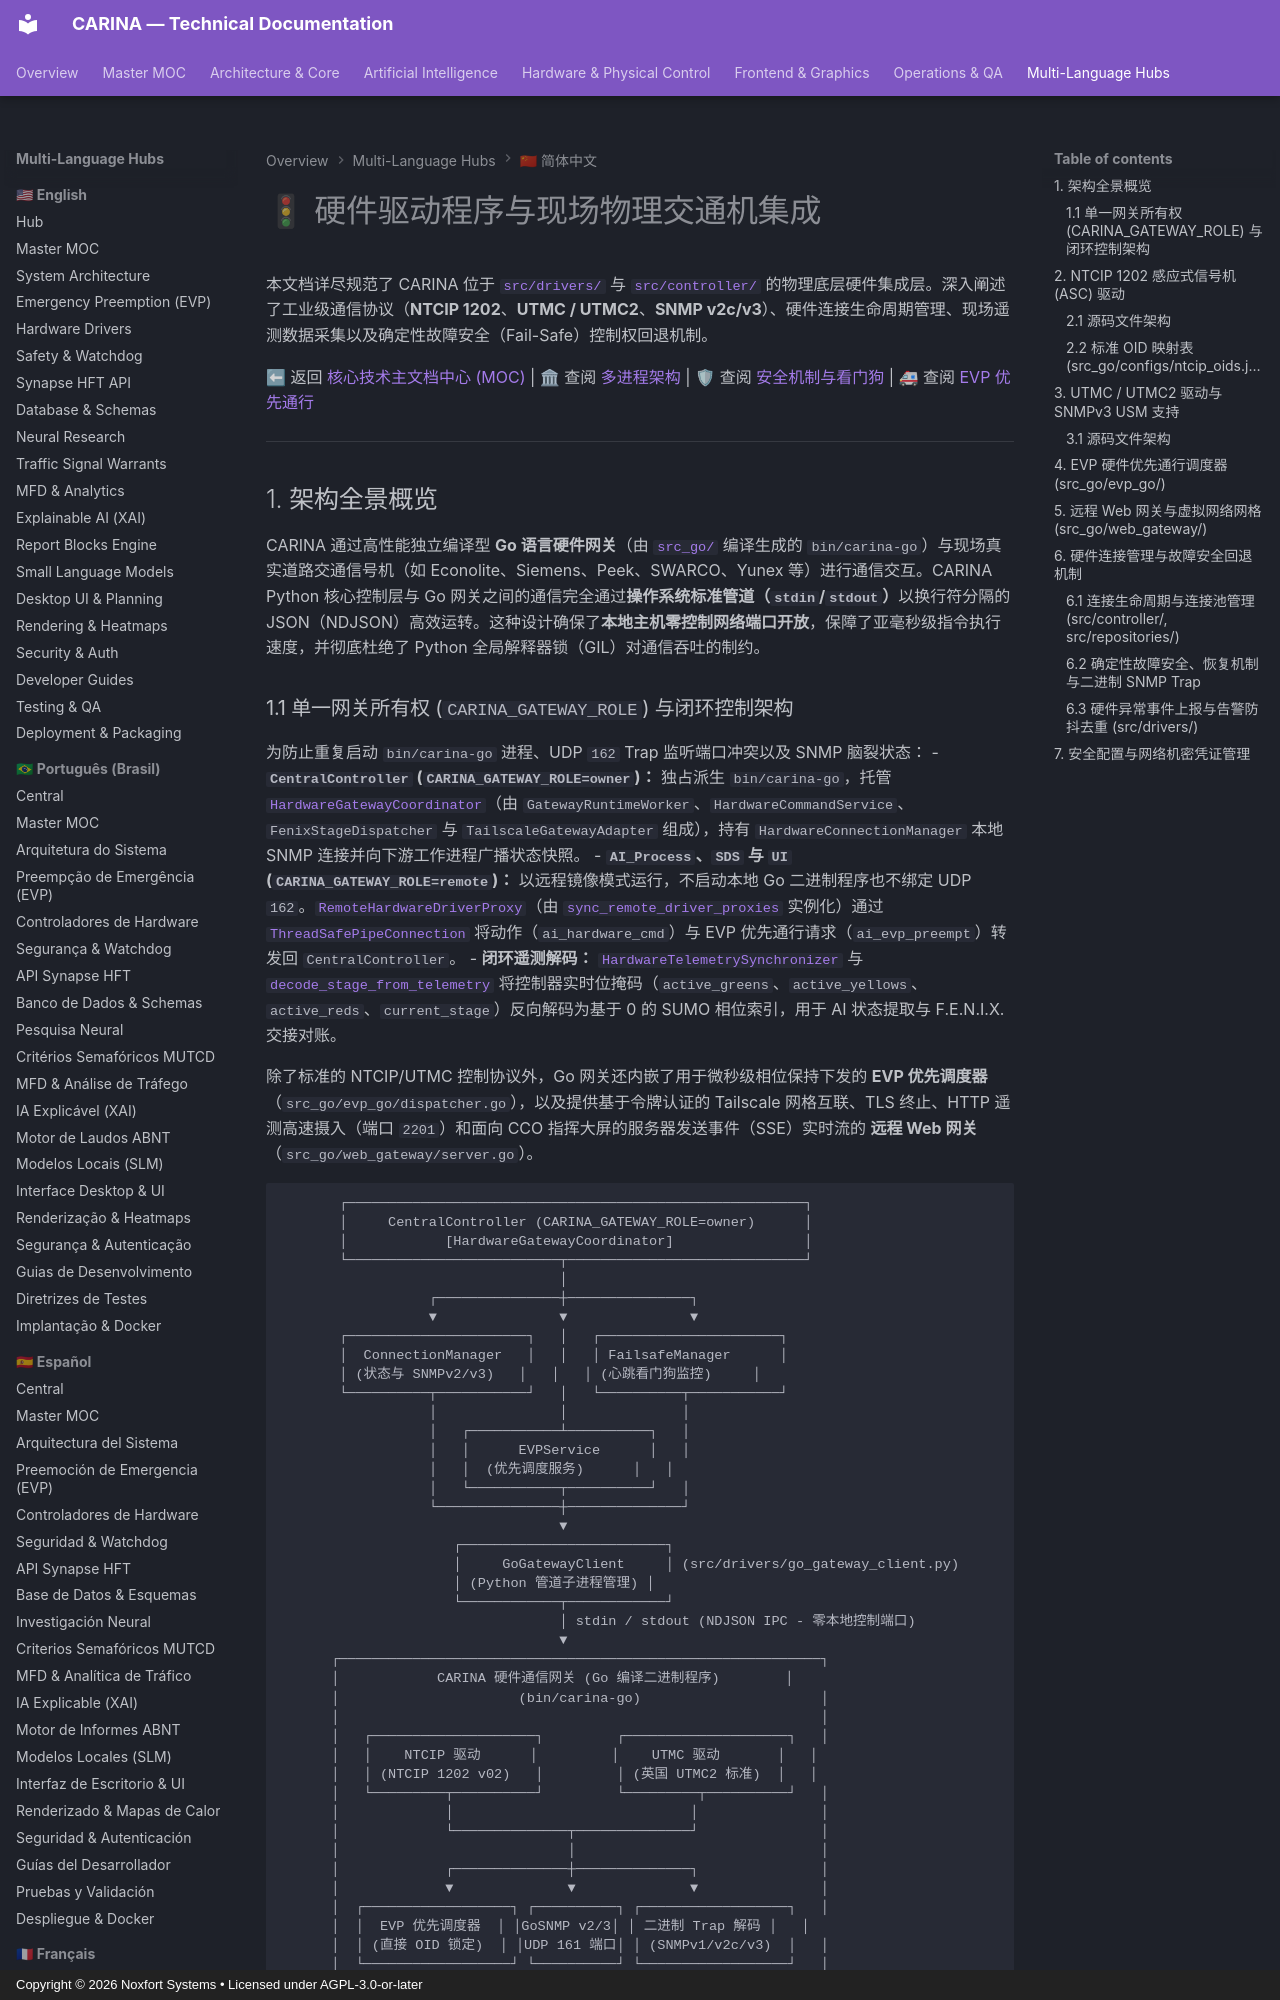

repository: Noxfort-Systems-Brazil/CARINA · page: zh/hardware_drivers/index.html · generator: mkdocs · copyright: Copyright © 2026 Noxfort Systems • Licensed under AGPL-3.0-or-later

---
tags: [hardware, drivers, ntcip, utmc, snmp, failsafe, controllers]
aliases: [硬件驱动程序, 物理信号机, NTCIP 1202, UTMC 集成]
---

# 🚦 硬件驱动程序与现场物理交通机集成

本文档详尽规范了 CARINA 位于 [`src/drivers/`](../../src/drivers) 与 [`src/controller/`](../../src/controller) 的物理底层硬件集成层。深入阐述了工业级通信协议（**NTCIP 1202**、**UTMC / UTMC2**、**SNMP v2c/v3**）、硬件连接生命周期管理、现场遥测数据采集以及确定性故障安全（Fail-Safe）控制权回退机制。

⬅ 返回 [核心技术主文档中心 (MOC)](carina_moc.md) | 🏛 查阅 [多进程架构](architecture.md) | 🛡 查阅 [安全机制与看门狗](safety_and_watchdog.md) | 🚑 查阅 [EVP 优先通行](evp_and_preemption.md)

---

## 1. 架构全景概览

CARINA 通过高性能独立编译型 **Go 语言硬件网关**（由 [`src_go/`](../../src_go) 编译生成的 `bin/carina-go`）与现场真实道路交通信号机（如 Econolite、Siemens、Peek、SWARCO、Yunex 等）进行通信交互。CARINA Python 核心控制层与 Go 网关之间的通信完全通过**操作系统标准管道（`stdin`/`stdout`）**以换行符分隔的 JSON（NDJSON）高效运转。这种设计确保了**本地主机零控制网络端口开放**，保障了亚毫秒级指令执行速度，并彻底杜绝了 Python 全局解释器锁（GIL）对通信吞吐的制约。
